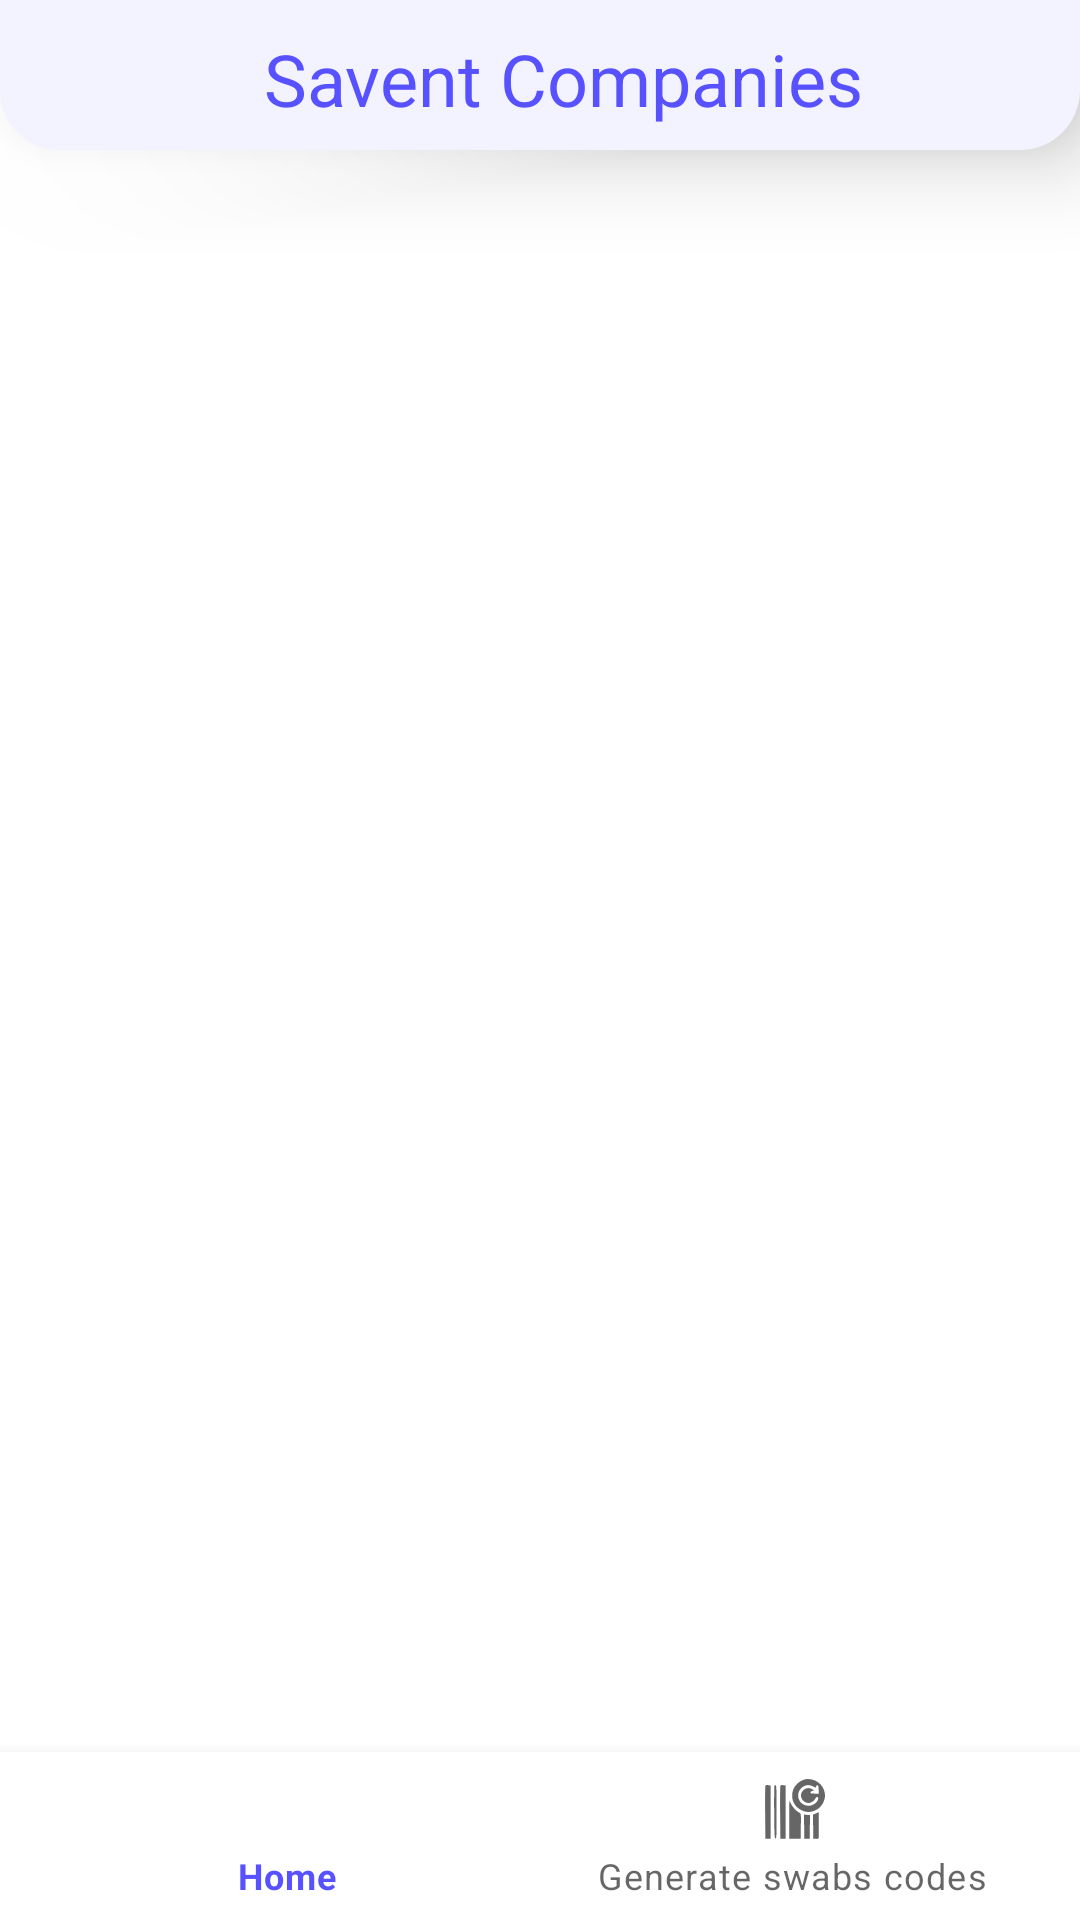

Write the Android layout XML for this screen, with the resource values it uses.
<!-- AndroidManifest.xml: application theme Theme.Savent -->
<!-- res/layout/activity_home_ente.xml -->
<?xml version="1.0" encoding="utf-8"?>
<RelativeLayout xmlns:android="http://schemas.android.com/apk/res/android"
    xmlns:app="http://schemas.android.com/apk/res-auto"
    xmlns:tools="http://schemas.android.com/tools"
    android:layout_width="match_parent"
    android:layout_height="match_parent">

    <FrameLayout
        android:id="@+id/fragment_container_ente"
        android:layout_width="match_parent"
        android:layout_height="match_parent"
        android:layout_above="@id/bottomNavigationEnte">

        <androidx.viewpager2.widget.ViewPager2
            android:id="@+id/viewPager"
            android:layout_width="match_parent"
            android:layout_height="match_parent"/>

        <Toolbar
            android:id="@+id/toolbarEnte"
            android:layout_width="match_parent"
            android:layout_height="50dp"
            android:background="@drawable/ic_box_status"
            android:elevation="20dp"
            android:theme="@style/ThemeOverlay.AppCompat.ActionBar">

            <LinearLayout
                android:layout_width="match_parent"
                android:layout_height="match_parent"
                android:orientation="vertical">

                <LinearLayout
                    android:layout_width="match_parent"
                    android:layout_marginTop="10dp"
                    android:layout_height="40dp"
                    android:orientation="horizontal"
                    android:gravity="top|center">

                    <LinearLayout
                        android:layout_width="0dp"
                        android:layout_height="match_parent"
                        android:layout_weight="1"
                        android:gravity="left|center"
                        android:orientation="horizontal">

                    </LinearLayout>

                    <LinearLayout
                        android:layout_width="wrap_content"
                        android:layout_height="match_parent"
                        android:orientation="vertical"
                        android:gravity="center_horizontal">

                        <TextView
                            android:layout_width="wrap_content"
                            android:layout_height="wrap_content"
                            android:text="@string/stringSaventEnti"
                            android:textColor="@color/blueButton"
                            android:textSize="24dp"/>
                    </LinearLayout>

                    <LinearLayout
                        android:layout_width="0dp"
                        android:layout_height="match_parent"
                        android:layout_weight="1"
                        android:gravity="right"
                        android:orientation="horizontal">

                        <Button
                            android:id="@+id/buttonLogoutEnte"
                            android:onClick="onClickLogoutEnte"
                            android:layout_width="28dp"
                            android:layout_height="28dp"
                            android:background="@drawable/ic_baseline_logout_24"
                            android:layout_marginRight="20dp"
                            android:layout_gravity="top" />
                    </LinearLayout>

                </LinearLayout>


            </LinearLayout>

        </Toolbar>


    </FrameLayout>


    <com.google.android.material.bottomnavigation.BottomNavigationView
        android:id="@+id/bottomNavigationEnte"
        android:layout_width="match_parent"
        android:layout_height="wrap_content"
        android:layout_alignParentBottom="true"
        android:background="?android:attr/windowBackground"
        app:layout_constraintBottom_toBottomOf="parent"
        app:layout_constraintEnd_toEndOf="parent"
        app:layout_constraintStart_toStartOf="parent"
        app:menu="@menu/bottom_navigation_ente" />

</RelativeLayout>
<!-- resources referenced by this layout -->
<resources>
  <color name="blueButton">#5751FF</color>
  <!-- drawable ic_box_status (drawable) -->
  <?xml version="1.0" encoding="utf-8"?>
  <selector xmlns:android="http://schemas.android.com/apk/res/android">
      <item>
          <shape android:shape="rectangle">
             <solid android:color="@color/boxHome" />
              <corners
                  android:topLeftRadius="0dp"
                  android:topRightRadius="0dp"
                  android:radius="20dp" />
          </shape>
      </item>
  </selector>
  <string name="stringSaventEnti">Savent Companies</string>
  <style name="Theme.Savent" parent="Theme.MaterialComponents.DayNight.NoActionBar">
          
          <item name="colorPrimary">@color/blueButton</item>
          <item name="colorPrimaryVariant">@color/purple_700</item>
          <item name="colorOnPrimary">@color/white</item>
          
          <item name="colorSecondary">@color/blueButton</item>
          <item name="colorSecondaryVariant">@color/teal_700</item>
          <item name="colorOnSecondary">@color/white</item>
          
          <item name="android:statusBarColor" tools:targetApi="l">@color/blueButton</item>
          
          <item name="colorAccent">@color/blueButton</item>
          <item name="colorControlNormal">@color/blue_button_advanced</item>
  
          <item name="android:soundEffectsEnabled">false</item>
  
      </style>
  <color name="boxHome">#F3F2FF</color>
  <color name="purple_700">#FF3700B3</color>
  <color name="white">#FFFFFFFF</color>
  <color name="teal_700">#FF018786</color>
</resources>
